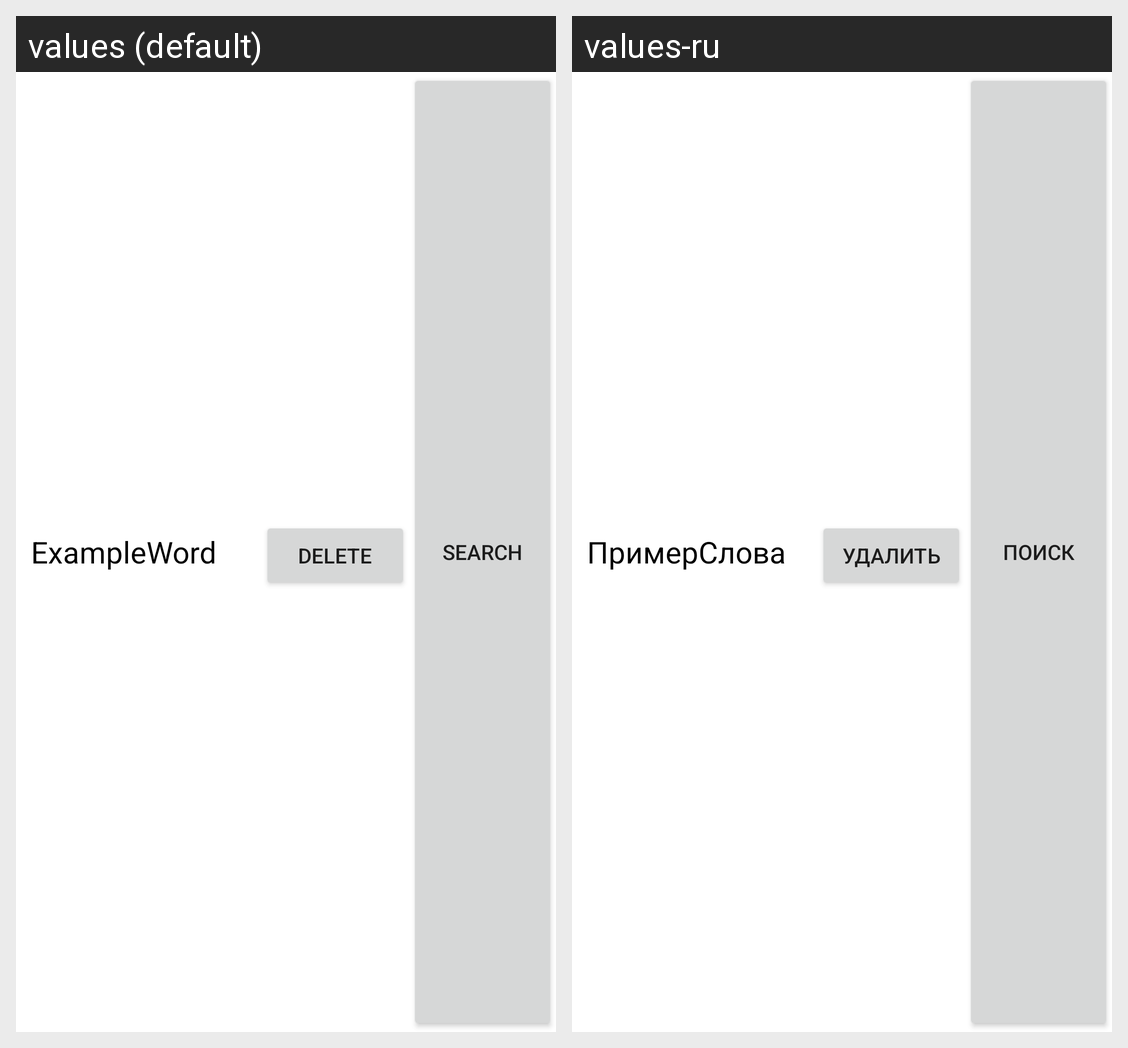

Locale-by-locale string values for the Android screen shown in this grid:
Android screen res/layout/dictionary_element.xml rendered under 2 locales, left to right: values (default), values-ru. Device: Nexus 5 (rendered at 1080×1920; each locale shown at half size, 540×960, under a caption strip naming it); theme Theme.VisVerbum.
Strings drawn on this screen, with the default value and each locale's value (text and hints the layout hard-codes, and strings that could not be matched under every locale, appear in the picture but are not listed):

exampleword
  values: ExampleWord
  values-ru: ПримерСлова

delete
  values: Delete
  values-ru: Удалить

search_definition
  values: Search
  values-ru: Поиск
